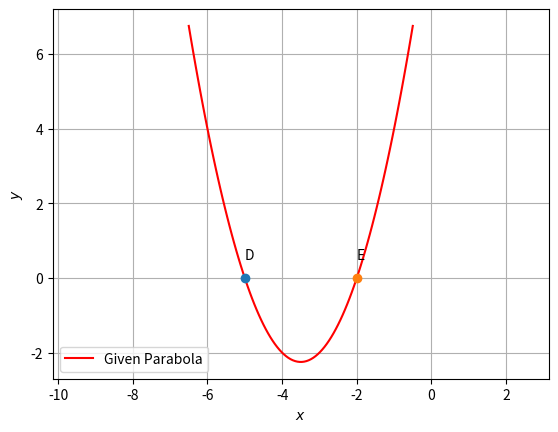

Generate this figure with matplotlib:
import numpy as np
import matplotlib.pyplot as plt
from numpy import linalg as LA

fig = plt.figure()
len = 100
y = np.linspace(-3,3,len)

def parab_gen(y,a):
    x = y**2/a
    return x

def line_dir_pt(m,A,k1,k2):
  len =10
  dim = A.shape[0]
  x_AB = np.zeros((dim,len))
  lam_1 = np.linspace(k1,k2,len)
  for i in range(len):
    temp1 = A + lam_1[i]*m
    x_AB[:,i]= temp1.T
  return x_AB




# calculation of mu.
m1=np.array([1,0]).T

V=np.array([[1,0],[0,0]])
u=np.array([7/2,0]).T
f = 10
q=np.array([0,0]).T
mu_a_1=(-m1.T@(V@q+u)+np.sqrt((m1.T@(V@q+u))**2-((q.T@V@q+2*u.T@q+f)*(m1.T@V@m1))))*(1/((m1.T)@V@m1))
mu_a_2=(-m1.T@(V@q+u)-np.sqrt((m1.T@(V@q+u))**2-((q.T@V@q+2*u.T@q+f)*(m1.T@V@m1))))*(1/((m1.T)@V@m1))
print('Possible values of mu:',mu_a_1,'and ',mu_a_2)    

# affine transformation.
V = np.array(([1,0],[0,0]))
u = np.array(([7/2,-1/2]))

D_vec,P = LA.eig(V)
if D_vec[0] != 0:
    temp = D_vec[0]
    D_vec[0] = D_vec[1]
    D_vec[1] = temp
    P[:,[0,1]] = P[:,[1,0]]
D = np.diag(D_vec)
p = P[:,0]
eta = 2*u@p
foc = -eta/D_vec[1]

x = parab_gen(y,foc)

cA = np.vstack((u+eta*0.5*p,V))
cb = np.vstack((-f,(eta*0.5*p-u).reshape(-1,1)))
c = LA.lstsq(cA,cb,rcond=None)[0]
c = c.flatten()

xStandardparab = np.vstack((x,y))

xActualparab = P@xStandardparab + c[:,np.newaxis]

plt.plot(xActualparab[0,:],xActualparab[1,:],label='Given Parabola',color='r')

y = x**2 + 7*x + 10
a = 1
b = 7
c = 10
 
d1 = -b + np.sqrt(b**2-4*a*c)
d2 = -b - np.sqrt(b**2-4*a*c)
d1 = d1/(2*a)
d2 = d2/(2*a)
print('The solutions of the equations are',d1,'and',d2)

print('The corresponding eigenvalues of V are ',D_vec[0],'and ', D_vec[1])
print('The corresponnding eigen vectors are ',np.array(P[:,0]),'and ',np.array(P[:,1]))
print('The value of P is', np.array(P),)
print('The value of c is ',10)
plt.plot(d2,0, 'o')
plt.text(d2,0.5, 'D')
plt.plot(d1, 0, 'o')
plt.text(d1,0.5, 'E')

plt.xlabel('$x$')
plt.ylabel('$y$')
plt.legend(loc='best')
plt.grid() # minor
plt.axis('equal')

plt.show()
